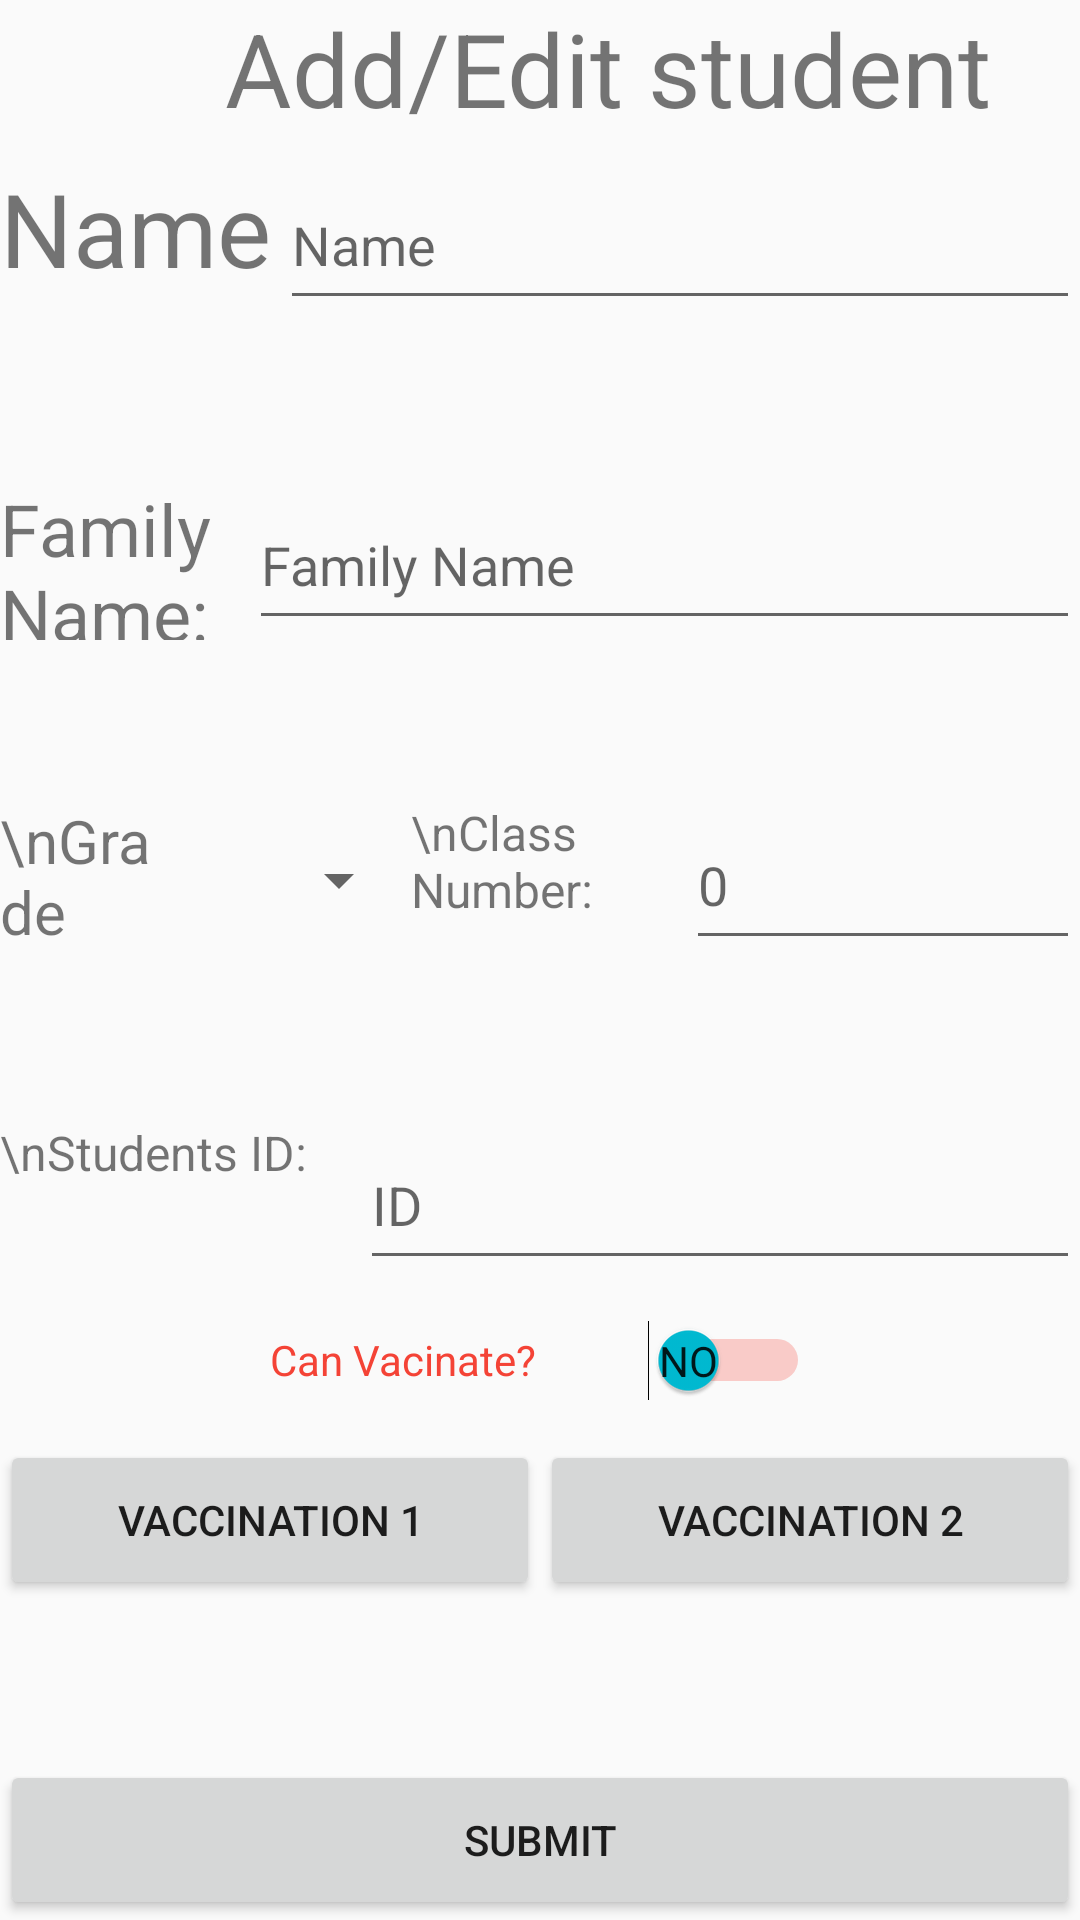

Write the Android layout XML for this screen, with the resource values it uses.
<!-- AndroidManifest.xml: application theme Theme.AppCompat.DayNight.DarkActionBar -->
<!-- res/layout/activity_main.xml -->
<?xml version="1.0" encoding="utf-8"?>
<androidx.constraintlayout.widget.ConstraintLayout xmlns:android="http://schemas.android.com/apk/res/android"
    xmlns:app="http://schemas.android.com/apk/res-auto"
    xmlns:tools="http://schemas.android.com/tools"
    android:id="@+id/main"
    android:layout_width="match_parent"
    android:layout_height="match_parent"
    tools:context=".MainActivity">

    <LinearLayout
        android:layout_width="match_parent"
        android:layout_height="match_parent"
        android:orientation="vertical">

        <TextView
            android:id="@+id/titleTextView"
            android:layout_width="match_parent"
            android:layout_height="0dp"
            android:layout_weight="1"
            android:text="         Add/Edit student"
            android:textSize="34sp" />

        <LinearLayout
            android:layout_width="match_parent"
            android:layout_height="0dp"
            android:layout_weight="1"
            android:orientation="horizontal">

            <TextView
                android:id="@+id/nameTextView"
                android:layout_width="0dp"
                android:layout_height="match_parent"
                android:layout_weight="0.35"
                android:text="Name:"
                android:textSize="34sp" />

            <EditText
                android:id="@+id/personalNameInput"
                android:layout_width="0dp"
                android:layout_height="match_parent"
                android:layout_weight="1"
                android:ems="10"
                android:hint="Name"
                android:inputType="text" />

        </LinearLayout>

        <Space
            android:layout_width="match_parent"
            android:layout_height="0dp"
            android:layout_weight="1" />

        <LinearLayout
            android:layout_width="match_parent"
            android:layout_height="0dp"
            android:layout_weight="1"
            android:orientation="horizontal">

            <TextView
                android:id="@+id/familyNameTextView"
                android:layout_width="0dp"
                android:layout_height="match_parent"
                android:layout_weight="0.3"
                android:text="Family Name:"
                android:textSize="24sp" />

            <EditText
                android:id="@+id/familyNameInput"
                android:layout_width="0dp"
                android:layout_height="match_parent"
                android:layout_weight="1"
                android:ems="10"
                android:hint="Family Name"
                android:inputType="text" />

        </LinearLayout>

        <Space
            android:layout_width="match_parent"
            android:layout_height="0dp"
            android:layout_weight="1" />

        <LinearLayout
            android:layout_width="match_parent"
            android:layout_height="0dp"
            android:layout_weight="1"
            android:orientation="horizontal">

            <TextView
                android:id="@+id/gradeTextView"
                android:layout_width="0dp"
                android:layout_height="match_parent"
                android:layout_weight="0.45"
                android:text="\nGrade"
                android:textSize="20sp" />

            <Spinner
                android:id="@+id/gradeSpinner"
                android:layout_width="0dp"
                android:layout_height="match_parent"
                android:layout_weight="0.6" />

            <TextView
                android:id="@+id/classNumTextView"
                android:layout_width="0dp"
                android:layout_height="match_parent"
                android:layout_weight="0.7"
                android:text="\nClass Number:"
                android:textSize="16sp" />

            <EditText
                android:id="@+id/classNumberInput"
                android:layout_width="0dp"
                android:layout_height="match_parent"
                android:layout_weight="1"
                android:ems="10"
                android:hint="0"
                android:inputType="number" />

        </LinearLayout>

        <Space
            android:layout_width="match_parent"
            android:layout_height="0dp"
            android:layout_weight="1" />

        <LinearLayout
            android:layout_width="match_parent"
            android:layout_height="0dp"
            android:layout_weight="1"
            android:orientation="horizontal">

            <TextView
                android:id="@+id/studentPersonIdTextView"
                android:layout_width="0dp"
                android:layout_height="match_parent"
                android:layout_weight="1"
                android:text="\nStudents ID:"
                android:textSize="16sp" />

            <EditText
                android:id="@+id/studentPersonIdEditTextView"
                android:layout_width="0dp"
                android:layout_height="match_parent"
                android:layout_weight="2"
                android:ems="10"
                android:hint="ID"
                android:inputType="number" />
        </LinearLayout>

        <LinearLayout
            android:layout_width="match_parent"
            android:layout_height="0dp"
            android:layout_weight="1"
            android:orientation="horizontal">

            <Space
                android:layout_width="0dp"
                android:layout_height="match_parent"
                android:layout_weight="1" />

            <Switch
                android:id="@+id/isVacinatable"
                android:layout_width="0dp"
                android:layout_height="match_parent"
                android:layout_weight="2"
                android:showText="true"
                android:text="Can Vacinate?"
                android:textColor="#F44336"
                android:textOff="No"
                android:textOn="Yes"
                android:thumbTint="#00BCD4"
                android:trackTint="#F44336" />

            <Space
                android:layout_width="0dp"
                android:layout_height="match_parent"
                android:layout_weight="1" />
        </LinearLayout>

        <LinearLayout
            android:layout_width="match_parent"
            android:layout_height="0dp"
            android:layout_weight="1"
            android:orientation="horizontal">

            <Button
                android:id="@+id/vaccination1Button"
                android:layout_width="0dp"
                android:layout_height="match_parent"
                android:layout_weight="1"
                android:onClick="vaccinationForm1"
                android:text="Vaccination 1" />

            <Button
                android:id="@+id/vaccination2Button"
                android:layout_width="0dp"
                android:layout_height="match_parent"
                android:layout_weight="1"
                android:onClick="vaccinationForm2"
                android:text="Vaccination 2" />

        </LinearLayout>

        <Space
            android:layout_width="match_parent"
            android:layout_height="0dp"
            android:layout_weight="1" />

        <Button
            android:id="@+id/submitButton"
            android:layout_width="match_parent"
            android:layout_height="0dp"
            android:layout_weight="1"
            android:text="Submit"
            android:onClick="addOrEditStudent"/>
    </LinearLayout>
</androidx.constraintlayout.widget.ConstraintLayout>
<!-- resources referenced by this layout -->
<resources>

</resources>
